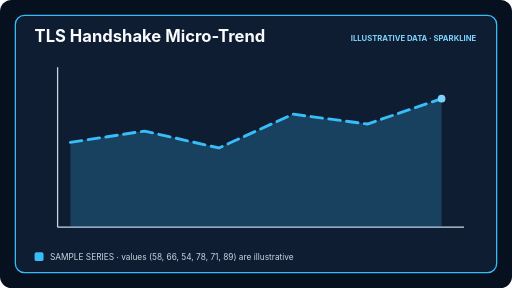
t = 0.00 s
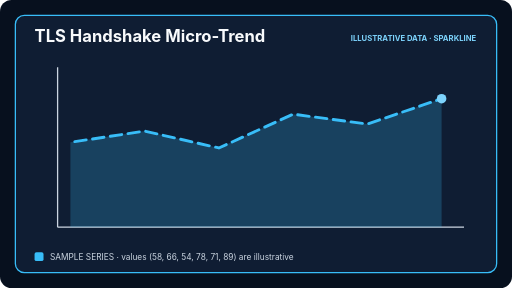
t = 0.50 s
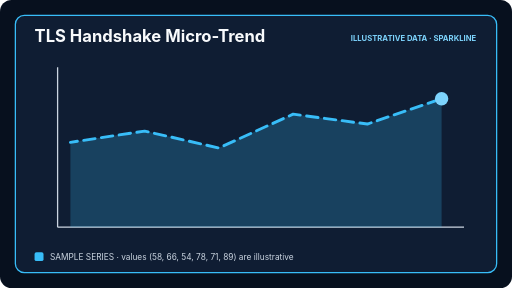
t = 1.50 s
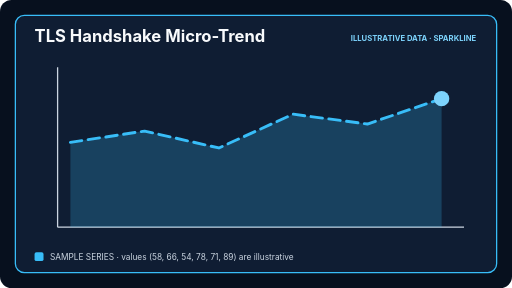
t = 2.00 s
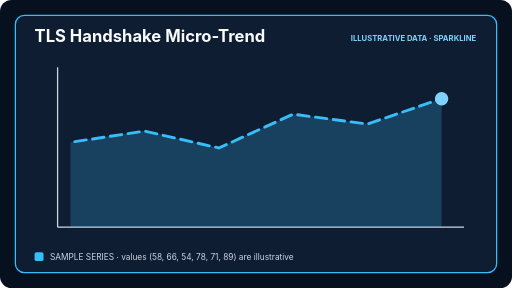
t = 2.50 s
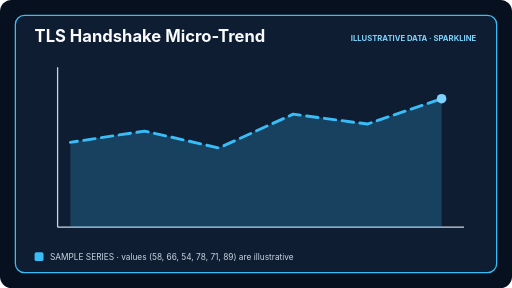
t = 3.50 s

The animated SVG that drew these frames (rendered in a browser with its animation timeline set to each time). Animation: 2 SMIL elements (animate=2); one cycle of 4.00 s, repeats indefinitely.

<svg xmlns="http://www.w3.org/2000/svg" viewBox="0 0 800 450" width="800" height="450" role="img" aria-labelledby="chart_tls_handshake_micro_trendTitle chart_tls_handshake_micro_trendDesc">
  <title id="chart_tls_handshake_micro_trendTitle">TLS Handshake Micro-Trend</title>
  <desc id="chart_tls_handshake_micro_trendDesc">Animated README sparkline chart for TLS Handshake Micro-Trend. Illustrative sample values (58, 66, 54, 78, 71, 89) with a four-second focus loop.</desc>
  <g id="chart_tls_handshake_micro_trendBase" data-edit-id="base" data-edit-label="Chart background" data-edit-lock="true"><rect x="0" y="0" width="800" height="450" rx="18" fill="#07101e"/><rect x="24" y="24" width="752" height="402" rx="14" fill="#0f1d33" stroke="#38bdf8" stroke-width="2"/></g>
  <g id="chart_tls_handshake_micro_trendHeader" data-edit-id="header" data-edit-label="Chart title and badge"><text id="chart_tls_handshake_micro_trendLabel" data-edit-id="label" data-edit-label="Chart title" x="54" y="66" font-family="Inter,ui-sans-serif,system-ui,sans-serif" font-size="26" font-weight="750" fill="#f8fafc">TLS Handshake Micro-Trend</text><text id="chart_tls_handshake_micro_trendTag" data-edit-id="tag" data-edit-label="Illustrative data tag" x="744" y="64" text-anchor="end" font-family="Inter,ui-sans-serif,system-ui,sans-serif" font-size="12" font-weight="700" fill="#7dd3fc">ILLUSTRATIVE DATA · SPARKLINE</text></g>
  <g id="chart_tls_handshake_micro_trendPlot" data-edit-id="plot" data-edit-label="Animated chart plot"><path d="M90 355H725M90 105V355" stroke="#cbd5e1" stroke-width="2"/><polygon points="110,355 110,222.4 226,204.8 342,231.2 458,178.4 574,193.8 690,154.2 690,355" fill="#38bdf8" opacity="0.22"/><polyline points="110,222.4 226,204.8 342,231.2 458,178.4 574,193.8 690,154.2" fill="none" stroke="#38bdf8" stroke-width="4.5" stroke-linecap="round" stroke-linejoin="round" stroke-dasharray="18 10"><animate id="chart_tls_handshake_micro_trendLineAnim" attributeName="stroke-dashoffset" values="56;0" dur="4s" repeatCount="indefinite"/></polyline><circle cx="690" cy="154.2" r="9" fill="#7dd3fc"><animate id="chart_tls_handshake_micro_trendPeakAnim" attributeName="r" values="6;12;6" dur="4s" repeatCount="indefinite"/></circle></g>
  <g id="chart_tls_handshake_micro_trendLegend" data-edit-id="legend" data-edit-label="Chart legend"><rect x="54" y="394" width="14" height="14" rx="3" fill="#38bdf8"/><text id="chart_tls_handshake_micro_trendLegendText" data-edit-id="legend-text" data-edit-label="Legend caption" x="78" y="406" font-family="Inter,ui-sans-serif,system-ui,sans-serif" font-size="13" fill="#cbd5e1">SAMPLE SERIES · values (58, 66, 54, 78, 71, 89) are illustrative</text></g>
</svg>
